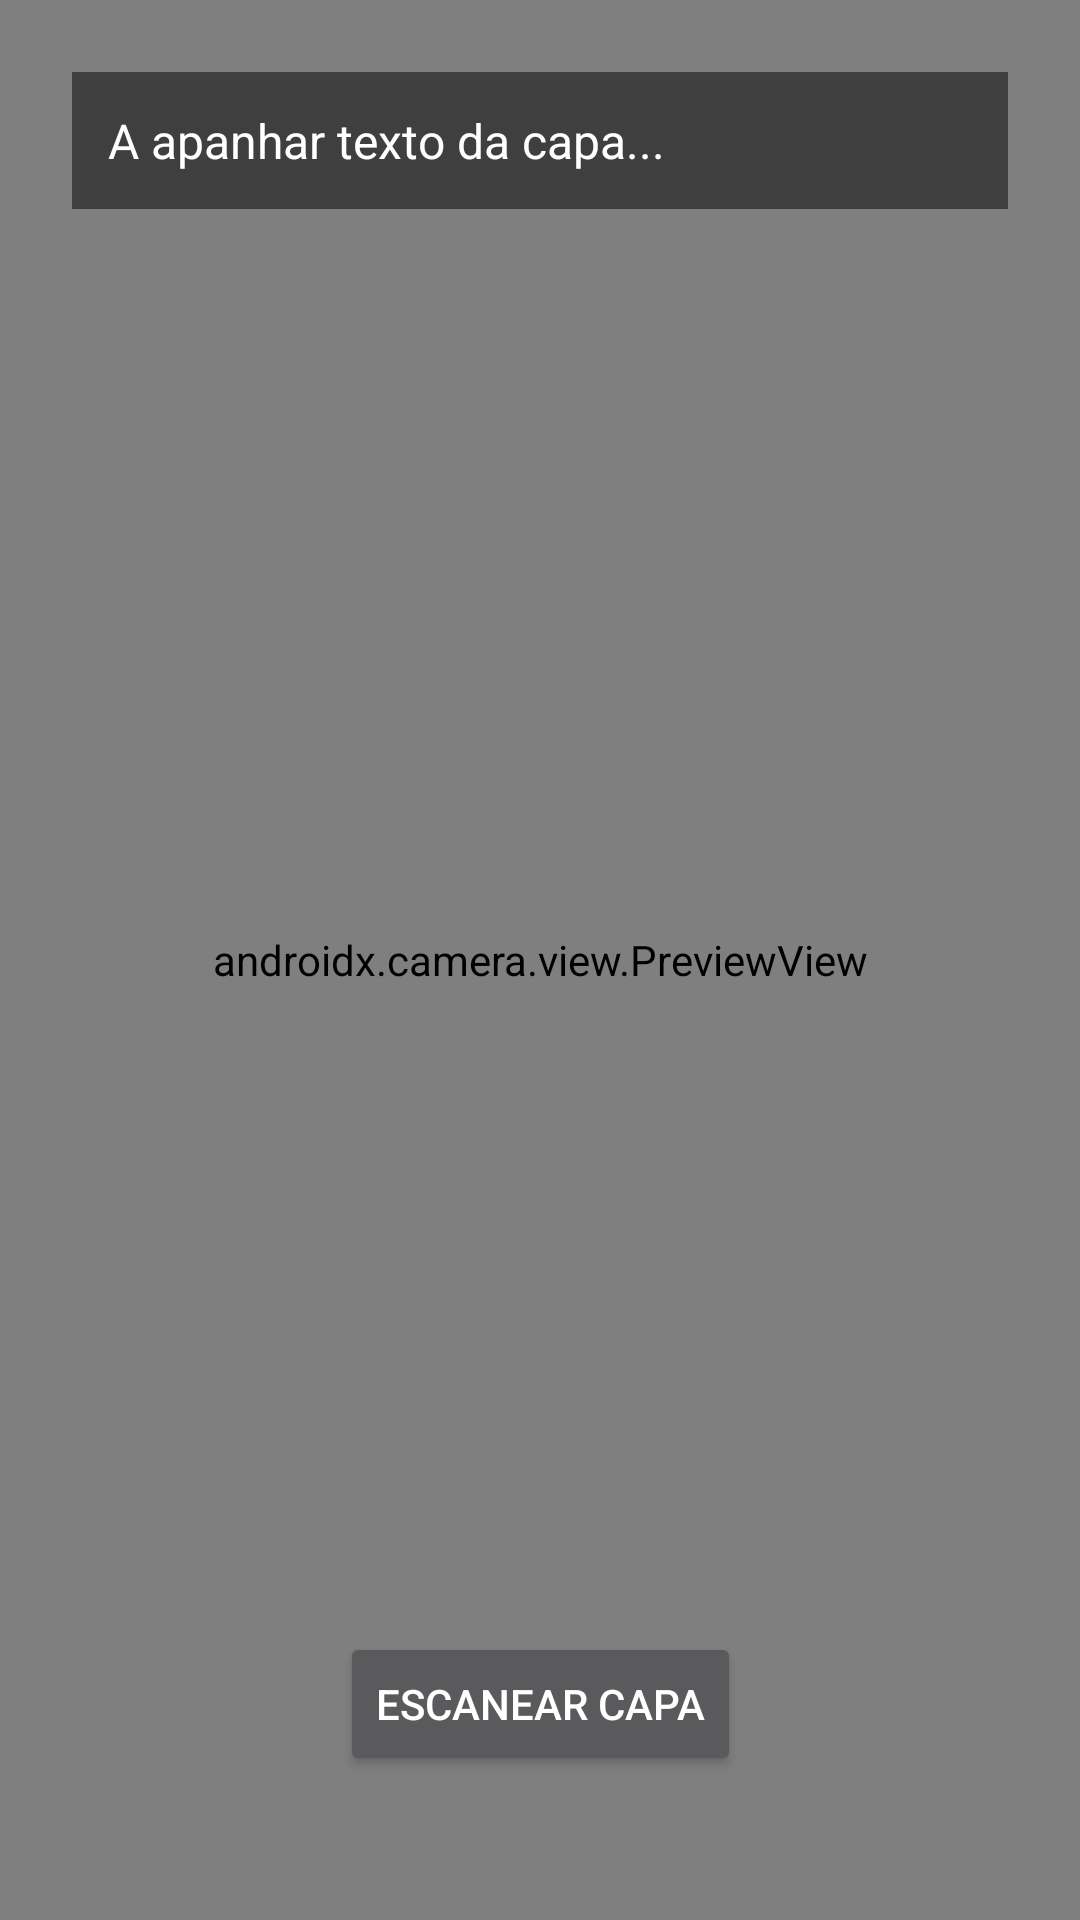

Here is an Android app screen rendered from its layout file. Give the layout XML and the strings, colors and styles it references.
<!-- AndroidManifest.xml: application theme Theme.LojaDeVideoJogos -->
<!-- res/layout/activity_scanner.xml -->
<?xml version="1.0" encoding="utf-8"?>
<androidx.constraintlayout.widget.ConstraintLayout
    xmlns:android="http://schemas.android.com/apk/res/android"
    xmlns:app="http://schemas.android.com/apk/res-auto"
    android:layout_width="match_parent"
    android:layout_height="match_parent"
    android:background="@android:color/black">

    
    <androidx.camera.view.PreviewView
        android:id="@+id/viewFinder"
        android:layout_width="match_parent"
        android:layout_height="match_parent" />

    
    <Button
        android:id="@+id/btnCapture"
        android:layout_width="wrap_content"
        android:layout_height="wrap_content"
        android:layout_marginBottom="48dp"
        android:text="Escanear Capa"
        android:textColor="@android:color/white"
        app:layout_constraintBottom_toBottomOf="parent"
        app:layout_constraintEnd_toEndOf="parent"
        app:layout_constraintStart_toStartOf="parent" />

    
    <TextView
        android:id="@+id/tvDetectedText"
        android:layout_width="0dp"
        android:layout_height="wrap_content"
        android:layout_margin="24dp"
        android:background="#80000000"
        android:padding="12dp"
        android:text="A apanhar texto da capa..."
        android:textColor="@android:color/white"
        android:textSize="16sp"
        app:layout_constraintEnd_toEndOf="parent"
        app:layout_constraintStart_toStartOf="parent"
        app:layout_constraintTop_toTopOf="parent" />

</androidx.constraintlayout.widget.ConstraintLayout>
<!-- resources referenced by this layout -->
<resources>
  <style name="Theme.LojaDeVideoJogos" parent="Theme.Material3.Dark.NoActionBar">
          <item name="colorPrimary">@color/gamehub_primary</item>
          <item name="colorSecondary">@color/gamehub_secondary</item>
          <item name="android:windowBackground">@color/gamehub_background_dark</item>
          <item name="colorSurface">@color/gamehub_surface_dark</item>
          <item name="android:textColorPrimary">@color/gamehub_text_light</item>
      </style>
  <color name="gamehub_primary">#6200EA</color>
  <color name="gamehub_secondary">#03DAC5</color>
  <color name="gamehub_background_dark">#121212</color>
  <color name="gamehub_surface_dark">#1E1E1E</color>
  <color name="gamehub_text_light">#FFFFFF</color>
</resources>
